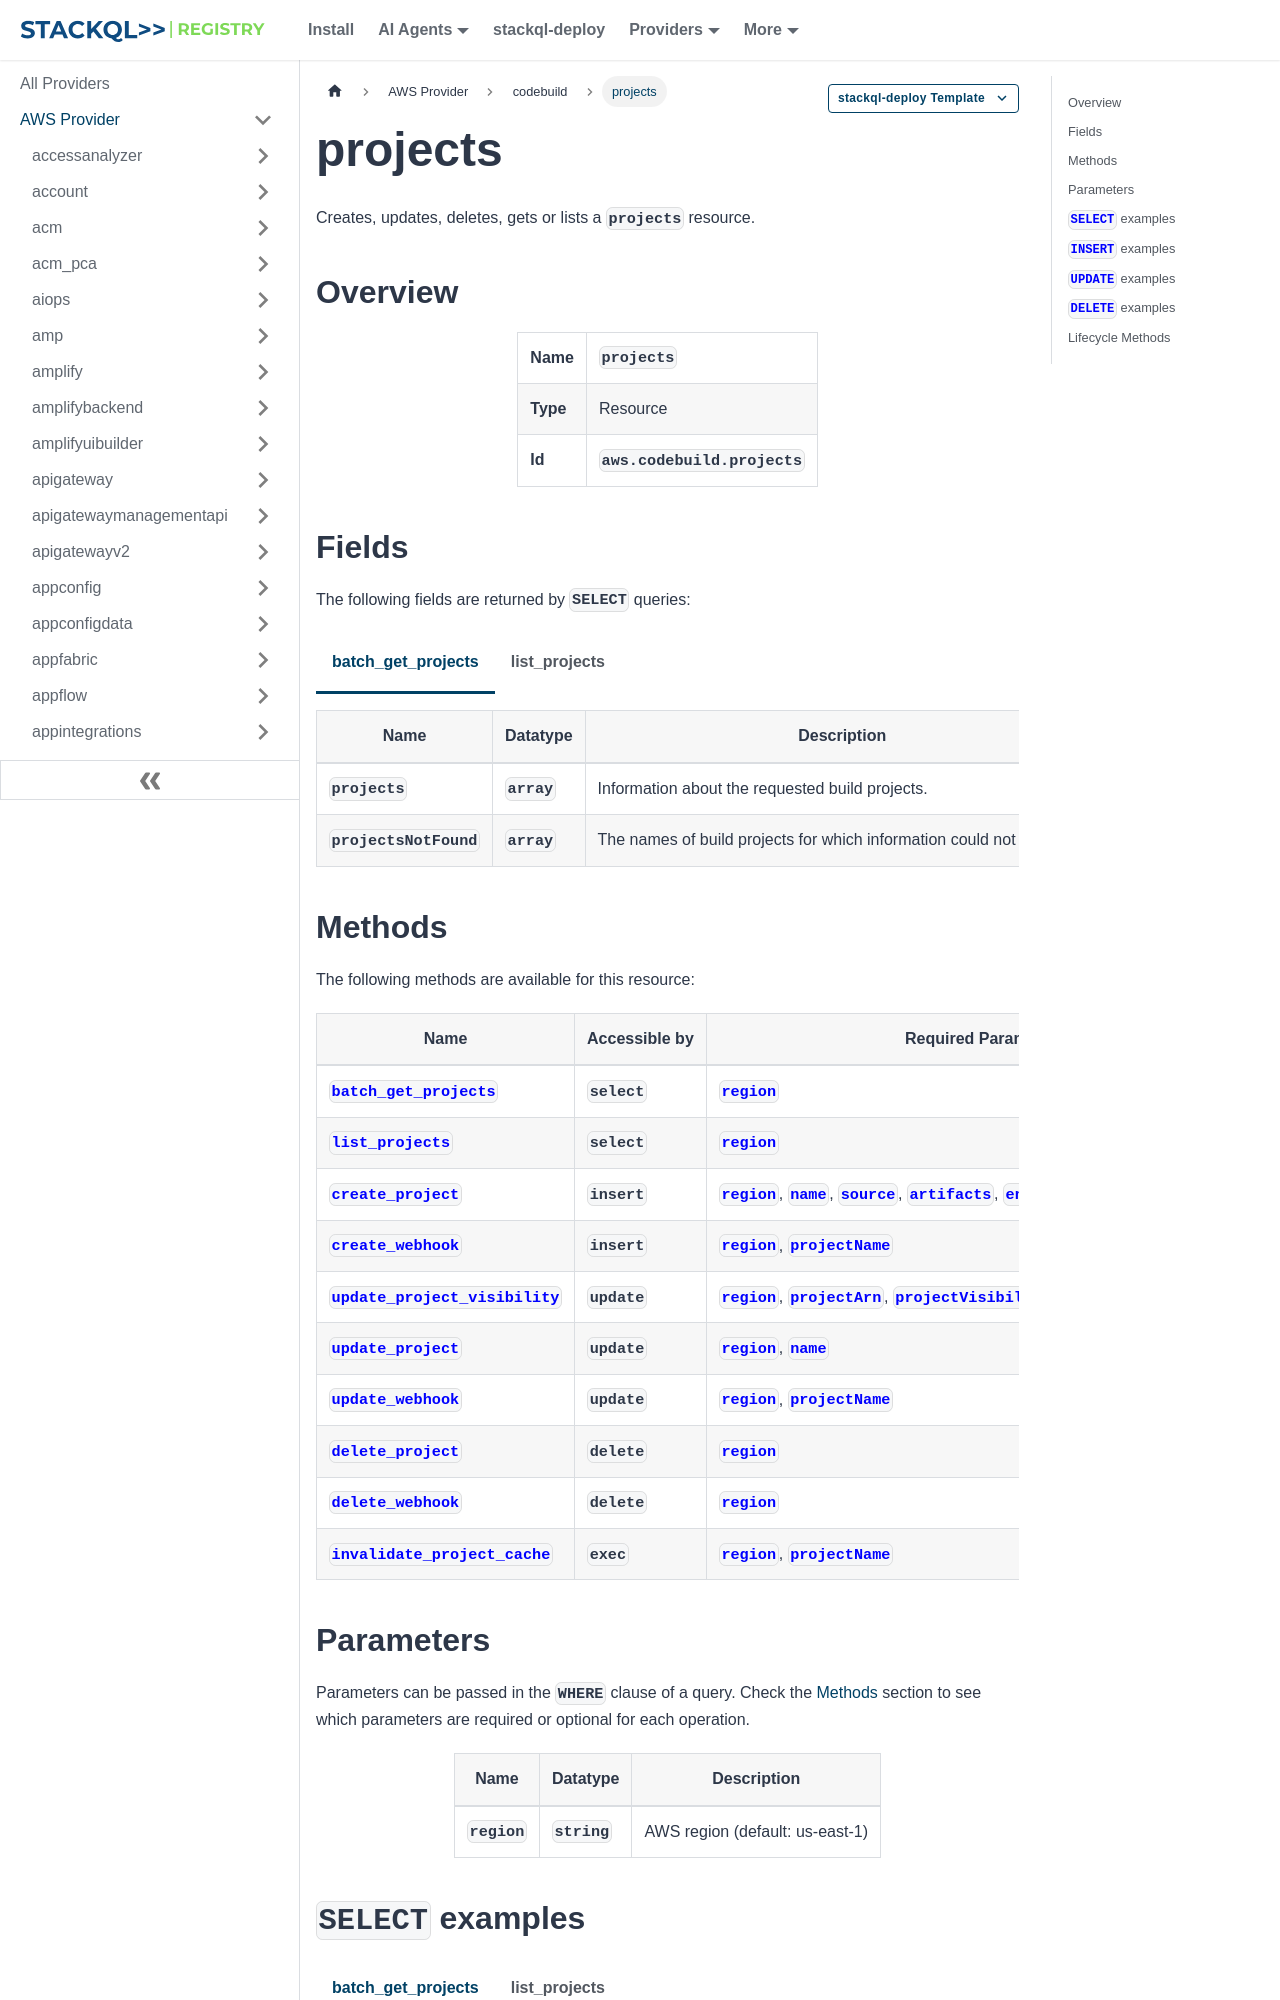

repository: stackql-registry/stackql-provider-aws · page: services/codebuild/projects.html · generator: docusaurus

--- 
title: projects
hide_title: false
hide_table_of_contents: false
keywords:
  - projects
  - codebuild
  - aws
  - infrastructure-as-code
  - configuration-as-data
  - cloud inventory
description: Query, deploy and manage aws resources using SQL
custom_edit_url: null
image: /img/stackql-aws-provider-featured-image.png
---

import CopyableCode from '@site/src/components/CopyableCode/CopyableCode';
import CodeBlock from '@theme/CodeBlock';
import Tabs from '@theme/Tabs';
import TabItem from '@theme/TabItem';

Creates, updates, deletes, gets or lists a <code>projects</code> resource.

## Overview
<table><tbody>
<tr><td><b>Name</b></td><td><CopyableCode code="projects" /></td></tr>
<tr><td><b>Type</b></td><td>Resource</td></tr>
<tr><td><b>Id</b></td><td><CopyableCode code="aws.codebuild.projects" /></td></tr>
</tbody></table>

## Fields

The following fields are returned by `SELECT` queries:

<Tabs
    defaultValue="batch_get_projects"
    values={[
        { label: 'batch_get_projects', value: 'batch_get_projects' },
        { label: 'list_projects', value: 'list_projects' }
    ]}
>
<TabItem value="batch_get_projects">

<table>
<thead>
    <tr>
    <th>Name</th>
    <th>Datatype</th>
    <th>Description</th>
    </tr>
</thead>
<tbody>
<tr>
    <td><CopyableCode code="projects" /></td>
    <td><code>array</code></td>
    <td>Information about the requested build projects.</td>
</tr>
<tr>
    <td><CopyableCode code="projectsNotFound" /></td>
    <td><code>array</code></td>
    <td>The names of build projects for which information could not be found.</td>
</tr>
</tbody>
</table>
</TabItem>
<TabItem value="list_projects">

<table>
<thead>
    <tr>
    <th>Name</th>
    <th>Datatype</th>
    <th>Description</th>
    </tr>
</thead>
<tbody>
<tr>
    <td><CopyableCode code="project" /></td>
    <td><code>string</code></td>
    <td>The list of build project names, with each build project name representing a single build project.</td>
</tr>
</tbody>
</table>
</TabItem>
</Tabs>

## Methods

The following methods are available for this resource:

<table>
<thead>
    <tr>
    <th>Name</th>
    <th>Accessible by</th>
    <th>Required Params</th>
    <th>Optional Params</th>
    <th>Description</th>
    </tr>
</thead>
<tbody>
<tr>
    <td><a href="#batch_get_projects"><CopyableCode code="batch_get_projects" /></a></td>
    <td><CopyableCode code="select" /></td>
    <td><a href="#parameter-region"><code>region</code></a></td>
    <td></td>
    <td>Gets information about one or more build projects.</td>
</tr>
<tr>
    <td><a href="#list_projects"><CopyableCode code="list_projects" /></a></td>
    <td><CopyableCode code="select" /></td>
    <td><a href="#parameter-region"><code>region</code></a></td>
    <td></td>
    <td>Gets a list of build project names, with each build project name representing a single build project.</td>
</tr>
<tr>
    <td><a href="#create_project"><CopyableCode code="create_project" /></a></td>
    <td><CopyableCode code="insert" /></td>
    <td><a href="#parameter-region"><code>region</code></a>, <a href="#parameter-name"><code>name</code></a>, <a href="#parameter-source"><code>source</code></a>, <a href="#parameter-artifacts"><code>artifacts</code></a>, <a href="#parameter-environment"><code>environment</code></a>, <a href="#parameter-serviceRole"><code>serviceRole</code></a></td>
    <td></td>
    <td>Creates a build project.</td>
</tr>
<tr>
    <td><a href="#create_webhook"><CopyableCode code="create_webhook" /></a></td>
    <td><CopyableCode code="insert" /></td>
    <td><a href="#parameter-region"><code>region</code></a>, <a href="#parameter-projectName"><code>projectName</code></a></td>
    <td></td>
    <td>For an existing CodeBuild build project that has its source code stored in a GitHub or Bitbucket repository, enables CodeBuild to start rebuilding the source code every time a code change is pushed to the repository. If you enable webhooks for an CodeBuild project, and the project is used as a build step in CodePipeline, then two identical builds are created for each commit. One build is triggered through webhooks, and one through CodePipeline. Because billing is on a per-build basis, you are billed for both builds. Therefore, if you are using CodePipeline, we recommend that you disable webhooks in CodeBuild. In the CodeBuild console, clear the Webhook box. For more information, see step 5 in Change a Build Project's Settings.</td>
</tr>
<tr>
    <td><a href="#update_project_visibility"><CopyableCode code="update_project_visibility" /></a></td>
    <td><CopyableCode code="update" /></td>
    <td><a href="#parameter-region"><code>region</code></a>, <a href="#parameter-projectArn"><code>projectArn</code></a>, <a href="#parameter-projectVisibility"><code>projectVisibility</code></a></td>
    <td></td>
    <td>Changes the public visibility for a project. The project's build results, logs, and artifacts are available to the general public. For more information, see Public build projects in the CodeBuild User Guide. The following should be kept in mind when making your projects public: All of a project's build results, logs, and artifacts, including builds that were run when the project was private, are available to the general public. All build logs and artifacts are available to the public. Environment variables, source code, and other sensitive information may have been output to the build logs and artifacts. You must be careful about what information is output to the build logs. Some best practice are: Do not store sensitive values in environment variables. We recommend that you use an Amazon EC2 Systems Manager Parameter Store or Secrets Manager to store sensitive values. Follow Best practices for using webhooks in the CodeBuild User Guide to limit which entities can trigger a build, and do not store the buildspec in the project itself, to ensure that your webhooks are as secure as possible. A malicious user can use public builds to distribute malicious artifacts. We recommend that you review all pull requests to verify that the pull request is a legitimate change. We also recommend that you validate any artifacts with their checksums to make sure that the correct artifacts are being downloaded.</td>
</tr>
<tr>
    <td><a href="#update_project"><CopyableCode code="update_project" /></a></td>
    <td><CopyableCode code="update" /></td>
    <td><a href="#parameter-region"><code>region</code></a>, <a href="#parameter-name"><code>name</code></a></td>
    <td></td>
    <td>Changes the settings of a build project.</td>
</tr>
<tr>
    <td><a href="#update_webhook"><CopyableCode code="update_webhook" /></a></td>
    <td><CopyableCode code="update" /></td>
    <td><a href="#parameter-region"><code>region</code></a>, <a href="#parameter-projectName"><code>projectName</code></a></td>
    <td></td>
    <td>Updates the webhook associated with an CodeBuild build project. If you use Bitbucket for your repository, rotateSecret is ignored.</td>
</tr>
<tr>
    <td><a href="#delete_project"><CopyableCode code="delete_project" /></a></td>
    <td><CopyableCode code="delete" /></td>
    <td><a href="#parameter-region"><code>region</code></a></td>
    <td></td>
    <td>Deletes a build project. When you delete a project, its builds are not deleted.</td>
</tr>
<tr>
    <td><a href="#delete_webhook"><CopyableCode code="delete_webhook" /></a></td>
    <td><CopyableCode code="delete" /></td>
    <td><a href="#parameter-region"><code>region</code></a></td>
    <td></td>
    <td>For an existing CodeBuild build project that has its source code stored in a GitHub or Bitbucket repository, stops CodeBuild from rebuilding the source code every time a code change is pushed to the repository.</td>
</tr>
<tr>
    <td><a href="#invalidate_project_cache"><CopyableCode code="invalidate_project_cache" /></a></td>
    <td><CopyableCode code="exec" /></td>
    <td><a href="#parameter-region"><code>region</code></a>, <a href="#parameter-projectName"><code>projectName</code></a></td>
    <td></td>
    <td>Resets the cache for a project.</td>
</tr>
</tbody>
</table>

## Parameters

Parameters can be passed in the `WHERE` clause of a query. Check the [Methods](#methods) section to see which parameters are required or optional for each operation.

<table>
<thead>
    <tr>
    <th>Name</th>
    <th>Datatype</th>
    <th>Description</th>
    </tr>
</thead>
<tbody>
<tr id="parameter-region">
    <td><CopyableCode code="region" /></td>
    <td><code>string</code></td>
    <td>AWS region (default: us-east-1)</td>
</tr>
</tbody>
</table>

## `SELECT` examples

<Tabs
    defaultValue="batch_get_projects"
    values={[
        { label: 'batch_get_projects', value: 'batch_get_projects' },
        { label: 'list_projects', value: 'list_projects' }
    ]}
>
<TabItem value="batch_get_projects">

Gets information about one or more build projects.

```sql
SELECT
projects,
projectsNotFound
FROM aws.codebuild.projects
WHERE region = '{{ region }}' -- required
;
```
</TabItem>
<TabItem value="list_projects">

Gets a list of build project names, with each build project name representing a single build project.

```sql
SELECT
project
FROM aws.codebuild.projects
WHERE region = '{{ region }}' -- required
;
```
</TabItem>
</Tabs>
